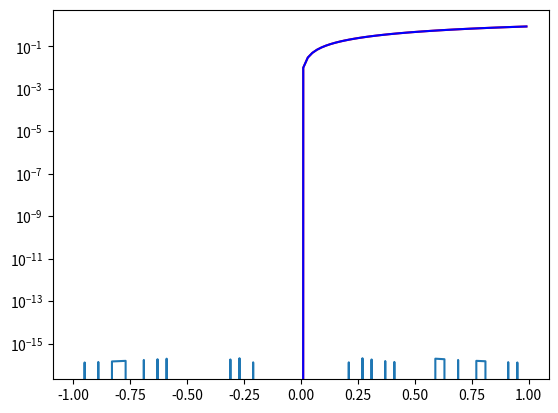

This chart was generated by the following Python code:
from math import tanh,cosh,sinh
from numpy import arcsinh as asinh
from numpy import linspace
import numpy as np
import matplotlib.pyplot as plt

accuracy = 1e-12

def arcsinh(u):
    x = 0.0
    delta = 1.0
    while abs(delta)>accuracy:
        delta = (sinh(x)-u)/cosh(x)
        x -= delta
    return x

upoints = linspace(-0.99,0.99,100)
xpoints = []
for u in upoints:
    xpoints.append(arcsinh(u))
plt.plot(upoints,xpoints,'r')
plt.plot(upoints,asinh(upoints),'b')
plt.show()

error = xpoints - asinh(upoints)
error/=xpoints
plt.plot(upoints,np.abs(error))
plt.yscale('log')
plt.show()
